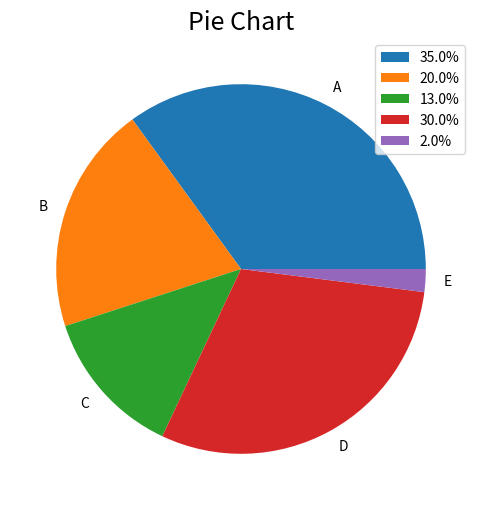

Here is the Python script that generated this plot:
#!/usr/bin/env python
# -*- coding: utf-8 -*-

##############################################################################
# [redacted]
# Date: 2017-11-17
##############################################################################

## Python package 'NumPy', 'mathplotlib'

import math, numpy as np
from matplotlib import pyplot as plt

plt.figure( figsize=(6,6) )

labels = [ 'A', 'B', 'C', 'D', 'E' ]
counts = [ 35, 20, 13, 30, 2 ]
total = sum(counts)
percents = [ ('%.1f' % (100.0*x/total))+'%' for x in counts]

plt.pie( counts, labels=labels )
plt.title( 'Pie Chart', fontsize=18 ) 
plt.legend( tuple(percents), loc=1, fontsize=10 ) 
plt.savefig( 'output_plot-7.png', dpi=200 )

print ('Done...')
##############################################################################

